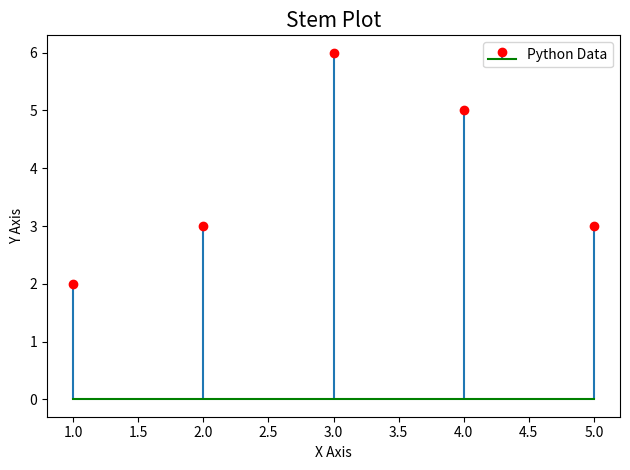

Generate this figure with matplotlib:
# Matplotlib Stem Plot - Discrete Data Visualization
import matplotlib.pyplot as plt

x = [1, 2, 3, 4, 5]
y = [2, 3, 6, 5, 3]

plt.stem(x, y,
         markerfmt="ro",
         bottom=0,
         basefmt="g-",
         label="Python Data")
plt.title("Stem Plot", fontsize=15)
plt.xlabel("X Axis")
plt.ylabel("Y Axis")
plt.legend()
plt.tight_layout()
plt.show()
